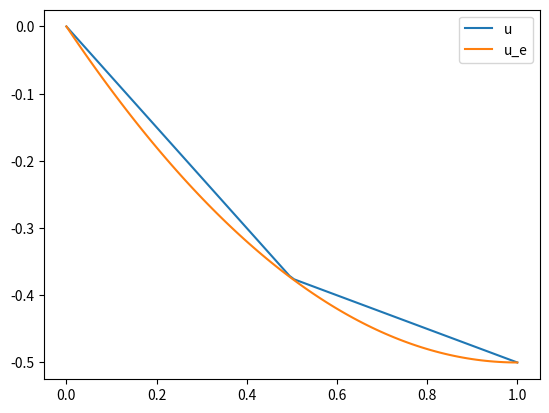

This figure's Python source:
#!/usr/bin/env python3
# ============================================================================
# File:     cable_2P1.py
# Author:   Erik Johannes Husom
# Created:  2019-10-17
# ----------------------------------------------------------------------------
# Description:
# Third mandatory exercise in IN5270, University of Oslo, fall 2019.
# Details of the problem is found in cable_2P1.pdf
# ============================================================================
import numpy as np
import matplotlib.pyplot as plt

x0 = 0
x1 = 0.5
x2 = 1

def phi0(x):
    return np.piecewise(x, [x < 0, 
                            np.logical_and(x >= 0, x1 >= x), 
                            x > x1],
                        [0,
                         lambda x: -2*x + 1,
                         0])


def phi1(x):
    return np.piecewise(x, [x < 0, 
                            np.logical_and(x >= 0, x1 >= x),
                            np.logical_and(x > x1, x < x2), 
                            x > x2],
                        [0,
                         lambda x: 2*x,
                         lambda x: -2*x + 2,
                         0])

def phi2(x):
    return np.piecewise(x, [x < x1, 
                            np.logical_and(x >= x1, x2 >= x), 
                            x > x2],
                        [0,
                         lambda x: 2*x - 1,
                         0])
def u_e(x):
    return 0.5 * x**2 - x



if __name__ == '__main__':

    A = np.array([[1, 0, 0], [-2, 4, -2], [0, -2, 2]])
    b = np.array([-0.25, -0.5, -0.25])
    b = np.array([0, -0.5, -0.25])
    c = np.linalg.solve(A, b)
    x = np.linspace(0, 1, 100)

    plt.figure()
    u = c[0]*phi0(x) + c[1]*phi1(x) + c[2]*phi2(x)
    plt.plot(x, u, label='u')
    plt.plot(x, u_e(x), label='u_e')
    plt.legend()
    plt.savefig('cable_2P1.png')
    plt.show()

